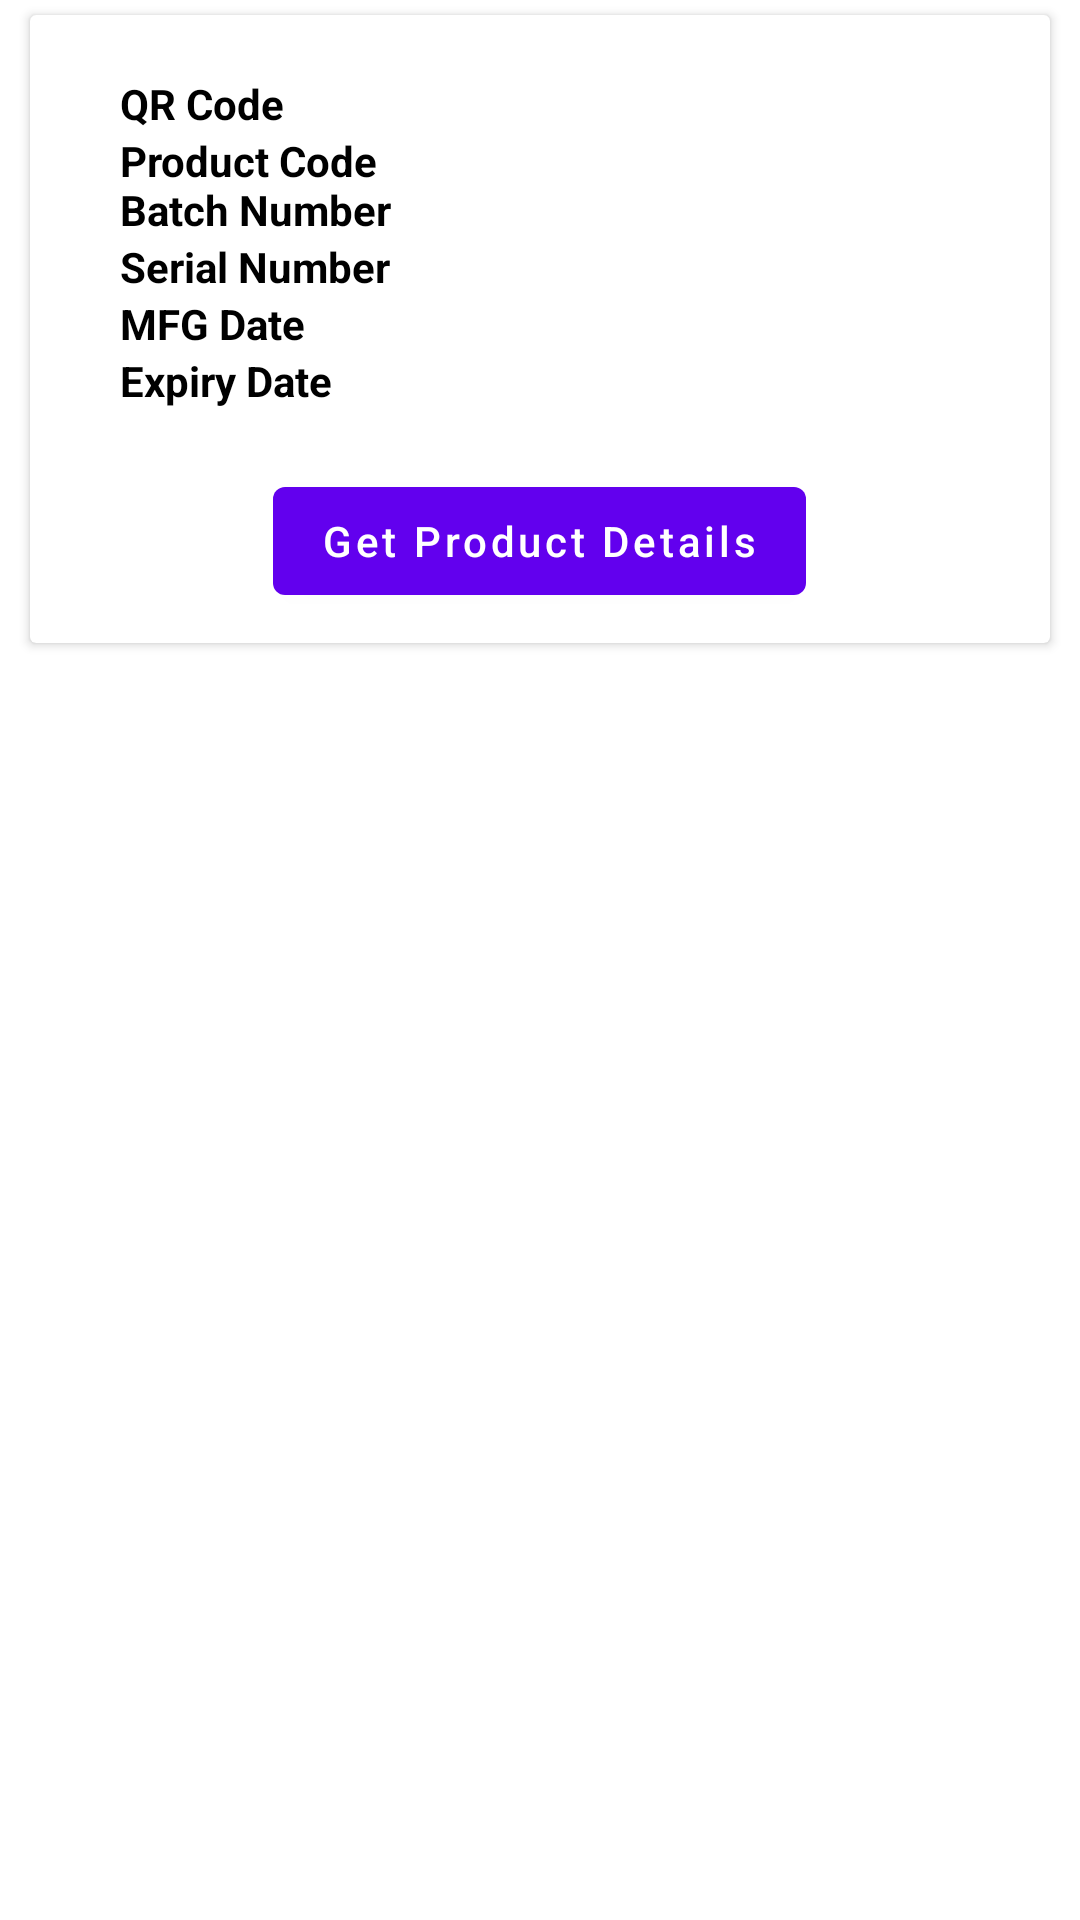

This screen was rendered from an Android layout file. Write that file and the resources it references.
<!-- AndroidManifest.xml: application theme Theme.QRCodeScanner -->
<!-- res/layout/secondary_item.xml -->
<?xml version="1.0" encoding="utf-8"?>
<LinearLayout xmlns:android="http://schemas.android.com/apk/res/android"
    android:layout_width="match_parent"
    android:layout_height="wrap_content"
    android:orientation="vertical">

    <androidx.cardview.widget.CardView
        android:layout_width="match_parent"
        android:layout_height="wrap_content"
        android:layout_marginHorizontal="10dp"
        android:layout_marginTop="5dp"
        android:layout_marginBottom="5dp">

        <LinearLayout
            android:layout_width="match_parent"
            android:layout_height="wrap_content"
            android:orientation="vertical">

            <LinearLayout
                android:layout_width="match_parent"
                android:layout_height="wrap_content"
                android:orientation="vertical"
                android:padding="20dp">

                <LinearLayout
                    android:layout_width="match_parent"
                    android:layout_height="wrap_content"
                    android:layout_marginHorizontal="10dp"
                    android:orientation="horizontal">

                    <TextView
                        android:layout_width="100dp"
                        android:layout_height="wrap_content"
                        android:text="QR Code"
                        android:textColor="@color/black"
                        android:textStyle="bold" />

                    <TextView
                        android:id="@+id/tvQr"
                        android:layout_width="wrap_content"
                        android:layout_height="wrap_content"
                        android:gravity="center"
                        android:text=""
                        android:textColor="#979797"
                        android:textSize="12dp" />
                </LinearLayout>

                <LinearLayout
                    android:layout_width="match_parent"
                    android:layout_height="wrap_content"
                    android:layout_marginHorizontal="10dp"
                    android:orientation="horizontal">

                    <TextView
                        android:layout_width="100dp"
                        android:layout_height="match_parent"
                        android:text="Product Code"
                        android:textColor="@color/black"
                        android:textStyle="bold" />

                    <TextView
                        android:id="@+id/tvProductCode"
                        android:layout_width="wrap_content"
                        android:layout_height="wrap_content"
                        android:fontFamily="monospace"

                        android:gravity="center"
                        android:text=""

                        android:textColor="#979797"
                        android:textSize="12dp" />
                </LinearLayout>

                <LinearLayout
                    android:layout_width="match_parent"
                    android:layout_height="wrap_content"
                    android:layout_marginHorizontal="10dp"
                    android:orientation="horizontal">

                    <TextView
                        android:layout_width="100dp"
                        android:layout_height="wrap_content"
                        android:text="Batch Number"
                        android:textColor="@color/black"
                        android:textStyle="bold" />

                    <TextView
                        android:id="@+id/tvBatchNo"
                        android:layout_width="wrap_content"
                        android:layout_height="wrap_content"
                        android:fontFamily="monospace"
                        android:gravity="center"

                        android:text=""
                        android:textColor="#979797"
                        android:textSize="12dp" />
                </LinearLayout>

                <LinearLayout
                    android:layout_width="match_parent"
                    android:layout_height="wrap_content"
                    android:layout_marginHorizontal="10dp"
                    android:orientation="horizontal">

                    <TextView
                        android:layout_width="100dp"
                        android:layout_height="wrap_content"
                        android:text="Serial Number"
                        android:textColor="@color/black"
                        android:textStyle="bold" />

                    <TextView
                        android:id="@+id/tvSerialNo"
                        android:layout_width="wrap_content"
                        android:layout_height="wrap_content"
                        android:fontFamily="monospace"
                        android:gravity="center"

                        android:text=""
                        android:textColor="#979797"
                        android:textSize="12dp" />
                </LinearLayout>

                <LinearLayout
                    android:layout_width="match_parent"
                    android:layout_height="wrap_content"
                    android:layout_marginHorizontal="10dp"
                    android:orientation="horizontal">

                    <TextView
                        android:layout_width="100dp"
                        android:layout_height="wrap_content"
                        android:text="MFG Date"
                        android:textColor="@color/black"
                        android:textStyle="bold" />

                    <TextView
                        android:id="@+id/tvMfg"
                        android:layout_width="wrap_content"
                        android:layout_height="wrap_content"
                        android:fontFamily="monospace"
                        android:gravity="center"

                        android:text=""
                        android:textColor="#979797"
                        android:textSize="12dp" />
                </LinearLayout>

                <LinearLayout
                    android:layout_width="match_parent"
                    android:layout_height="wrap_content"
                    android:layout_marginHorizontal="10dp"
                    android:orientation="horizontal">

                    <TextView
                        android:layout_width="100dp"
                        android:layout_height="wrap_content"
                        android:text="Expiry Date"
                        android:textColor="@color/black"
                        android:textStyle="bold" />

                    <TextView
                        android:id="@+id/tvExp"
                        android:layout_width="wrap_content"
                        android:layout_height="wrap_content"
                        android:fontFamily="monospace"
                        android:gravity="center"
                        android:text=""
                        android:textColor="#979797"
                        android:textSize="12dp" />
                </LinearLayout>
            </LinearLayout>
            <com.google.android.material.button.MaterialButton
                android:id="@+id/mbNext"
                android:layout_width="wrap_content"
                android:layout_height="wrap_content"
                android:layout_gravity="center"
                android:layout_marginBottom="10dp"
                android:textAllCaps="false"
                android:text="Get Product Details"/>
        </LinearLayout>
    </androidx.cardview.widget.CardView>

</LinearLayout>
<!-- resources referenced by this layout -->
<resources>
  <color name="black">#FF000000</color>
  <style name="Theme.QRCodeScanner" parent="Theme.MaterialComponents.Light.NoActionBar">
          
          <item name="colorPrimary">@color/purple_500</item>
          <item name="colorPrimaryVariant">@color/purple_700</item>
          <item name="colorOnPrimary">@color/white</item>
          
          <item name="colorSecondary">@color/teal_200</item>
          <item name="colorSecondaryVariant">@color/teal_700</item>
          <item name="colorOnSecondary">@color/black</item>
          
          <item name="android:statusBarColor">?attr/colorPrimaryVariant</item>
          
      </style>
  <color name="purple_500">#FF6200EE</color>
  <color name="purple_700">#FF3700B3</color>
  <color name="white">#FFFFFFFF</color>
  <color name="teal_200">#FF03DAC5</color>
  <color name="teal_700">#FF018786</color>
</resources>
